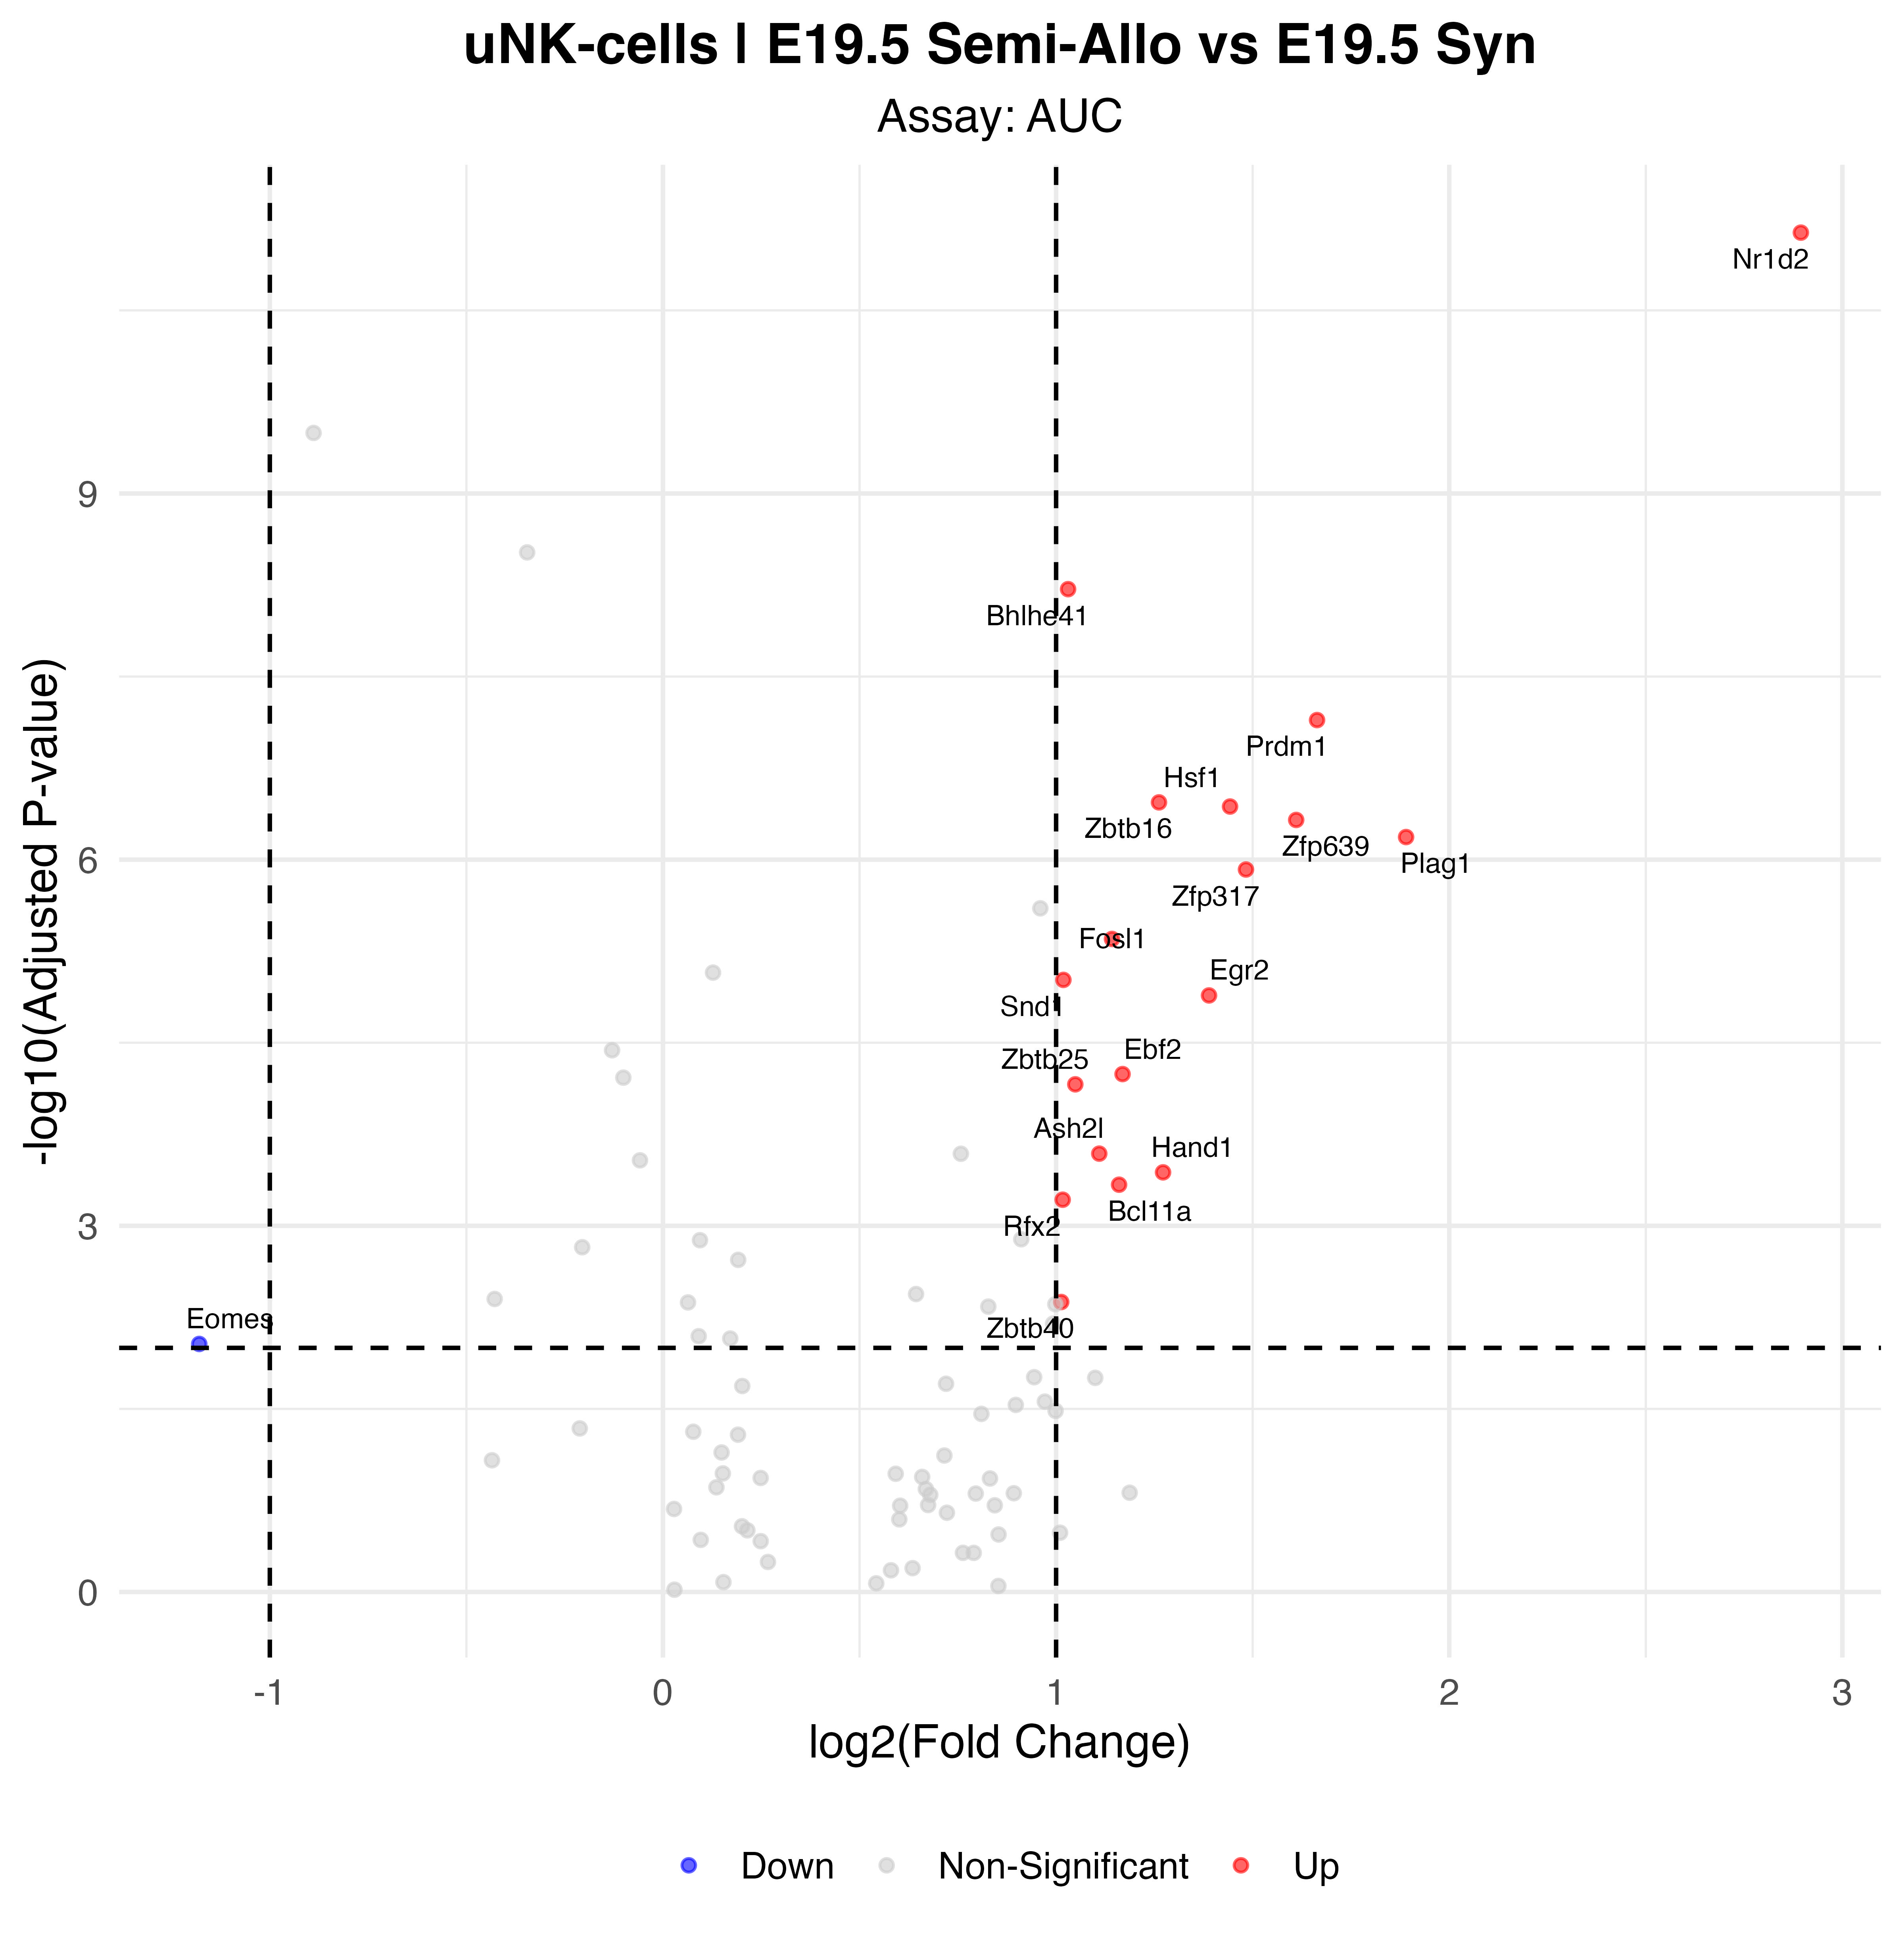

The table this chart was drawn from, first rows:
p_val, avg_log2FC, pct.1, pct.2, p_val_adj, gene, p_val_adj_plot, Significance
2.48929105013245e-14, 2.894, 0.46, 0.008, 7.29362277688807e-12, Nr1d2, 7.29362277688807e-12, Up
2.07491353875705e-11, 1.03, 1, 0.992, 6.07949666855815e-09, Bhlhe41, 6.07949666855815e-09, Up
2.45259781244544e-10, 1.664, 0.86, 0.508, 7.18611159046515e-08, Prdm1, 7.18611159046515e-08, Up
1.15872962422665e-09, 1.262, 0.92, 0.61, 3.39507779898409e-07, Zbtb16, 3.39507779898409e-07, Up
1.25322075625472e-09, 1.442, 0.9, 0.602, 3.67193681582633e-07, Hsf1, 3.67193681582633e-07, Up
1.61408398602715e-09, 1.611, 0.92, 0.703, 4.72926607905954e-07, Zfp639, 4.72926607905954e-07, Up
2.22872120930925e-09, 1.89, 0.78, 0.398, 6.53015314327612e-07, Plag1, 6.53015314327612e-07, Up
4.11060799837232e-09, 1.483, 0.5, 0.076, 1.20440814352309e-06, Zfp317, 1.20440814352309e-06, Up
1.5233983199965e-08, 1.142, 0.98, 0.873, 4.46355707758975e-06, Fosl1, 4.46355707758975e-06, Up
3.29848729047179e-08, 1.019, 0.96, 0.763, 9.66456776108234e-06, Snd1, 9.66456776108234e-06, Up
4.42127928083754e-08, 1.389, 0.88, 0.517, 1.2954348292854e-05, Egr2, 1.2954348292854e-05, Up
1.94960794435213e-07, 1.169, 0.9, 0.636, 5.71235127695174e-05, Ebf2, 5.71235127695174e-05, Up
2.36575002785265e-07, 1.049, 0.98, 0.915, 6.93164758160826e-05, Zbtb25, 6.93164758160826e-05, Up
8.74551946760172e-07, 1.11, 0.6, 0.169, 0.0002562, Ash2l, 0.0002562, Up
1.24482599026421e-06, 1.272, 0.76, 0.347, 0.0003647, Hand1, 0.0003647, Up
1.57131789064161e-06, 1.16, 0.88, 0.72, 0.0004604, Bcl11a, 0.0004604, Up
2.08600956507551e-06, 1.017, 0.96, 0.712, 0.0006112, Rfx2, 0.0006112, Up
1.43668275291244e-05, 1.013, 0.82, 0.517, 0.004209, Zbtb40, 0.004209, Up
3.17027741990659e-05, -1.18, 0.24, 0.585, 0.009289, Eomes, 0.009289, Down
